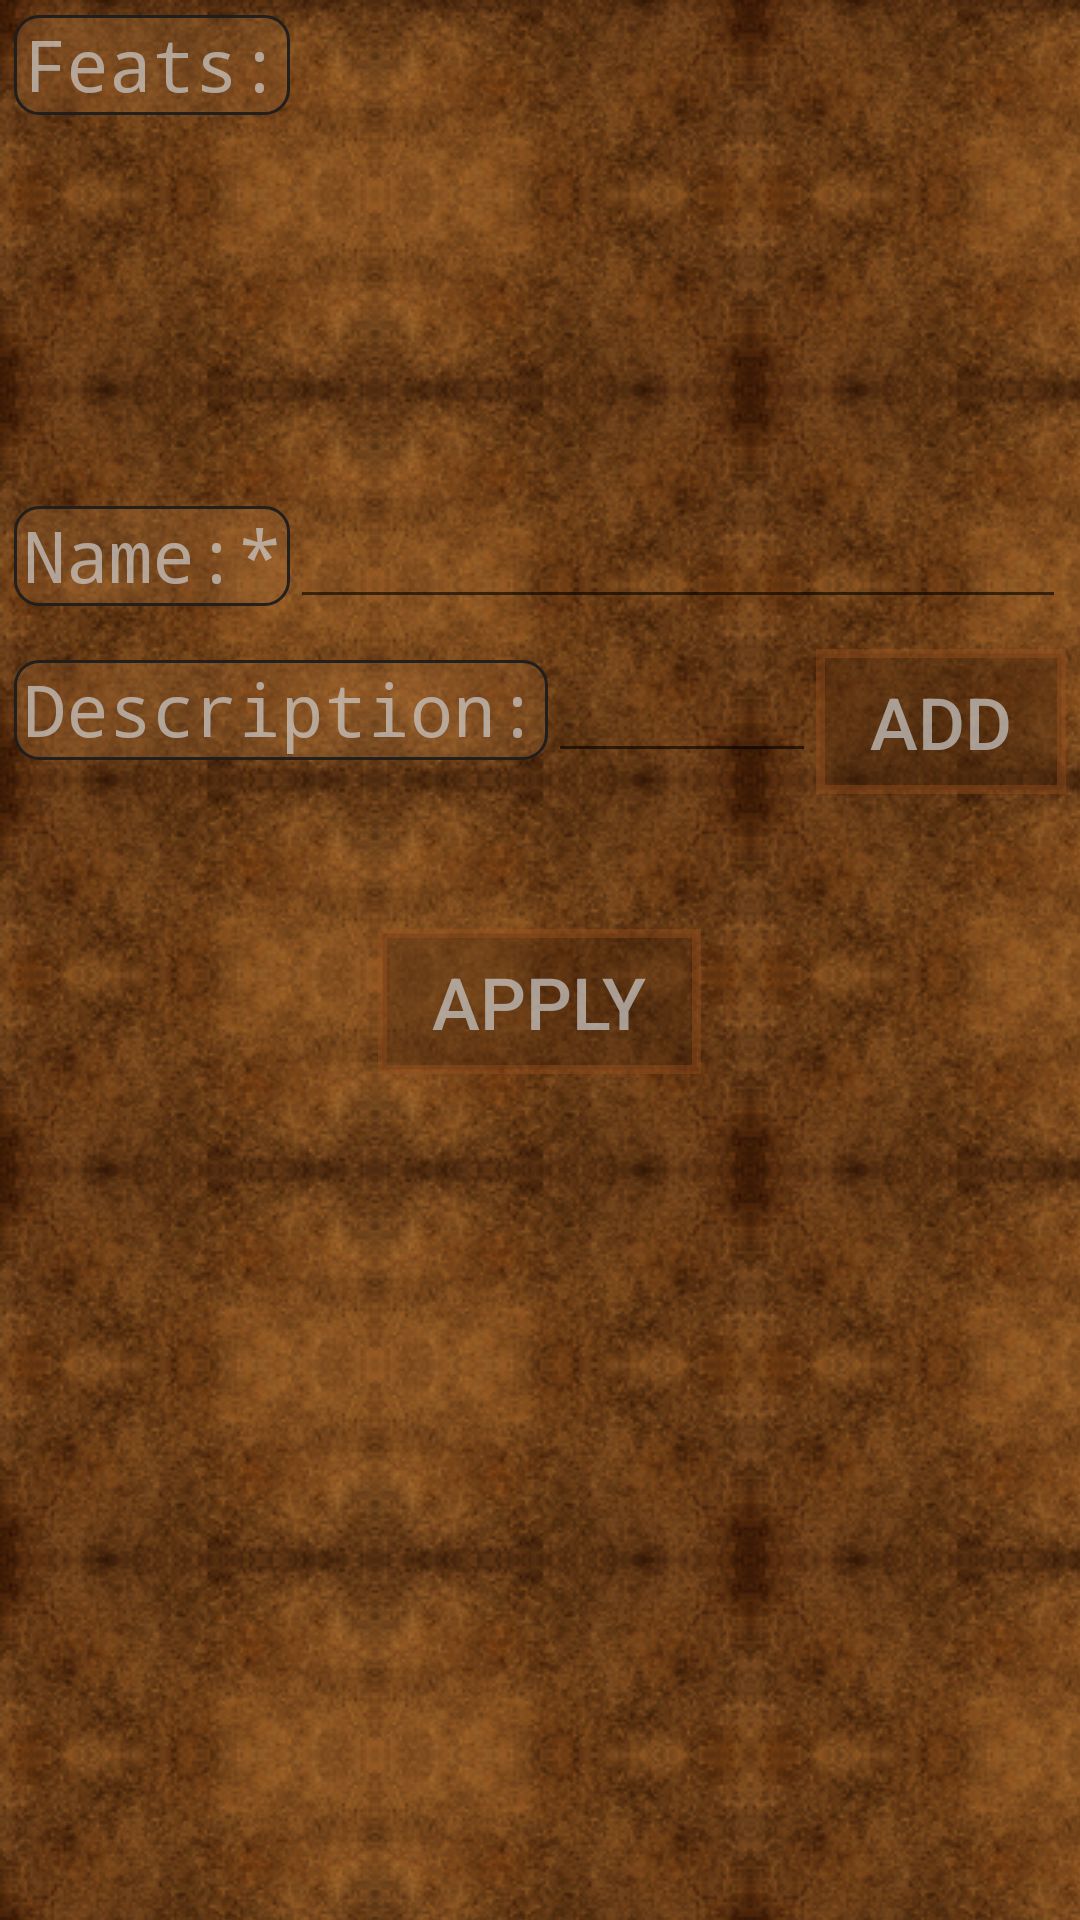

This screen was rendered from an Android layout file. Write that file and the resources it references.
<!-- AndroidManifest.xml: application theme AppTheme -->
<!-- res/layout/activity_feats.xml -->
<android.support.v4.widget.DrawerLayout xmlns:android="http://schemas.android.com/apk/res/android"
    android:id="@+id/drawer_layout"
    android:layout_width="match_parent"
    android:layout_height="match_parent">

    <RelativeLayout xmlns:android="http://schemas.android.com/apk/res/android"
        xmlns:tools="http://schemas.android.com/tools"
        android:layout_width="match_parent"
        android:layout_height="match_parent"
        android:paddingBottom="@dimen/activity_vertical_margin"
        android:paddingLeft="@dimen/activity_horizontal_margin"
        android:paddingRight="@dimen/activity_horizontal_margin"
        android:paddingTop="@dimen/activity_vertical_margin"
        tools:context="com.skij.dndcharacter.feats">

        <ScrollView
            android:id="@+id/scrollView"
            android:layout_width="fill_parent"
            android:layout_height="fill_parent"
            android:scrollbars="none">

            <LinearLayout
                android:id="@+id/linearLayout"
                android:layout_width="fill_parent"
                android:layout_height="fill_parent"
                android:orientation="vertical"
                tools:ignore="UselessParent">

                <LinearLayout
                    android:layout_width="fill_parent"
                    android:layout_height="wrap_content"
                    android:padding="5dp">

                    <TextView
                        android:id="@+id/feats_list_label"
                        android:layout_width="wrap_content"
                        android:layout_height="wrap_content"
                        android:text="@string/feats_list_label"
                        android:textAppearance="?android:attr/textAppearanceLarge" />

                    <ListView
                        android:id="@+id/feats_list"
                        android:layout_width="0dp"
                        android:layout_height="150dp"
                        android:layout_weight="1"
                        android:scrollbarAlwaysDrawVerticalTrack="true"
                        android:scrollbars="vertical" />
                </LinearLayout>

                <LinearLayout
                    android:layout_width="fill_parent"
                    android:layout_height="wrap_content"
                    android:padding="5dp">

                    <TextView
                        android:id="@+id/feats_new_feat_name_label"
                        android:layout_width="wrap_content"
                        android:layout_height="wrap_content"
                        android:text="@string/feats_new_feat_name_label"
                        android:textAppearance="?android:attr/textAppearanceLarge" />

                    <EditText
                        android:id="@+id/feats_new_feat_name"
                        android:layout_width="0dp"
                        android:layout_height="wrap_content"
                        android:layout_weight="1"
                        android:inputType="textNoSuggestions" />
                </LinearLayout>

                <LinearLayout
                    android:layout_width="fill_parent"
                    android:layout_height="wrap_content"
                    android:padding="5dp">

                    <TextView
                        android:id="@+id/feats_new_feat_desc_label"
                        android:layout_width="wrap_content"
                        android:layout_height="wrap_content"
                        android:text="@string/feats_new_feat_desc_label"
                        android:textAppearance="?android:attr/textAppearanceLarge" />

                    <EditText
                        android:id="@+id/feats_new_feat_desc"
                        android:layout_width="0dp"
                        android:layout_height="wrap_content"
                        android:layout_weight="1"
                        android:inputType="textNoSuggestions" />

                    <Button
                        android:id="@+id/feats_add_new_feat_button"
                        android:layout_width="wrap_content"
                        android:layout_height="wrap_content"
                        android:layout_gravity="center_horizontal"
                        android:layout_marginTop="20dp"
                        android:onClick="addFeat"
                        android:text="@string/add" />
                </LinearLayout>

                <Button
                    android:id="@+id/feats_apply"
                    android:layout_width="wrap_content"
                    android:layout_height="wrap_content"
                    android:layout_gravity="center_horizontal"
                    android:layout_marginTop="20dp"
                    android:onClick="apply"
                    android:text="@string/apply" />
            </LinearLayout>
        </ScrollView>
    </RelativeLayout>

    <ListView
        android:id="@+id/left_drawer"
        android:layout_width="240dp"
        android:layout_height="match_parent"
        android:layout_gravity="start"
        android:background="@color/navbar"
        android:choiceMode="singleChoice"
        android:divider="@android:color/transparent"
        android:dividerHeight="0dp" />
</android.support.v4.widget.DrawerLayout>
<!-- resources referenced by this layout -->
<resources>
  <color name="navbar">#d46c3c18</color>
  <string name="add">Add</string>
  <string name="apply">Apply</string>
  <string name="feats_list_label">Feats:</string>
  <string name="feats_new_feat_desc_label">Description:</string>
  <string name="feats_new_feat_name_label">Name:*</string>
  <!-- drawable backrepeat (drawable) -->
  <bitmap xmlns:android="http://schemas.android.com/apk/res/android"
      android:dither="true"
      android:src="@drawable/papertexturesmaller"
      android:tileMode="repeat" />
  <style name="graywithroundedbackgroundmultiline">
          <item name="android:textSize">24sp</item>
          <item name="android:textColor">#b3cdcdcd</item>
          <item name="android:background">@drawable/char_screen_rounded</item>
          <item name="android:text">ProvaProva</item>
          <item name="android:layout_marginBottom">3dp</item>
      </style>
  <style name="edittext" parent="Base.Widget.AppCompat.EditText">
          <item name="android:textSize">24sp</item>
          <item name="android:textColor">#b3cdcdcd</item>
          <item name="android:background">@drawable/char_screen_rounded</item>
          <item name="android:layout_marginBottom">3dp</item>
          <item name="android:layout_marginLeft">30dp</item>
      </style>
  <style name="button" parent="Base.TextAppearance.AppCompat.Button">
          <item name="android:background">@drawable/button</item>
          <item name="android:textSize">24sp</item>
          <item name="android:clickable">true</item>
          <item name="android:focusable">true</item>
          <item name="android:paddingTop">8dp</item>
          <item name="android:paddingBottom">8dp</item>
          <item name="android:paddingLeft">18dp</item>
          <item name="android:paddingRight">18dp</item>
          <item name="android:textColor">#b3cdcdcd</item>
      </style>
  <style name="actionBar" parent="Widget.AppCompat.Light.ActionBar.Solid.Inverse">
          <item name="android:background">#48a56d3a</item>
          <item name="background">@color/brown</item>
      </style>
  <style name="ActionBarTabText" parent="Base.Widget.AppCompat.ActionBar.TabText">
          <item name="android:textAppearance">?android:attr/textAppearanceLarge</item>
          <item name="android:textColor">#b3cdcdcd</item>
          <item name="android:textSize">24sp</item>
      </style>
  <style name="spinnerItem" parent="Base.Widget.AppCompat.DropDownItem.Spinner">
          <item name="android:background">#8000</item>
          <item name="android:paddingRight">?android:attr/listPreferredItemPaddingRight</item>
          <item name="android:paddingTop">?android:attr/listPreferredItemPaddingStart</item>
          <item name="android:paddingBottom">?android:attr/listPreferredItemPaddingEnd</item>
          <item name="android:paddingLeft">?android:attr/listPreferredItemPaddingLeft</item>
          <item name="android:gravity">center_horizontal</item>
      </style>
  <!-- drawable char_screen_rounded (drawable) -->
  <?xml version="1.0" encoding="UTF-8"?>
  <shape xmlns:android="http://schemas.android.com/apk/res/android"
      android:shape="rectangle">
  
      <solid android:color="#48a56d3a" />
  
      <corners android:radius="8dip" />
      <padding
          android:bottom="1dp"
          android:left="3dp"
          android:right="3dp" />
      <stroke
          android:width="1dp"
          android:color="#f21e1e1e" />
  </shape>
  <!-- drawable button (drawable) -->
  <?xml version="1.0" encoding="utf-8"?>
  <shape
      xmlns:android="http://schemas.android.com/apk/res/android"
      android:shape="rectangle">
      <stroke
          android:width="3dp"
          android:color="#639d531f" />
      <solid android:color="#5e45240d" />
  </shape>
  <color name="brown">#48a56d3a</color>
</resources>
